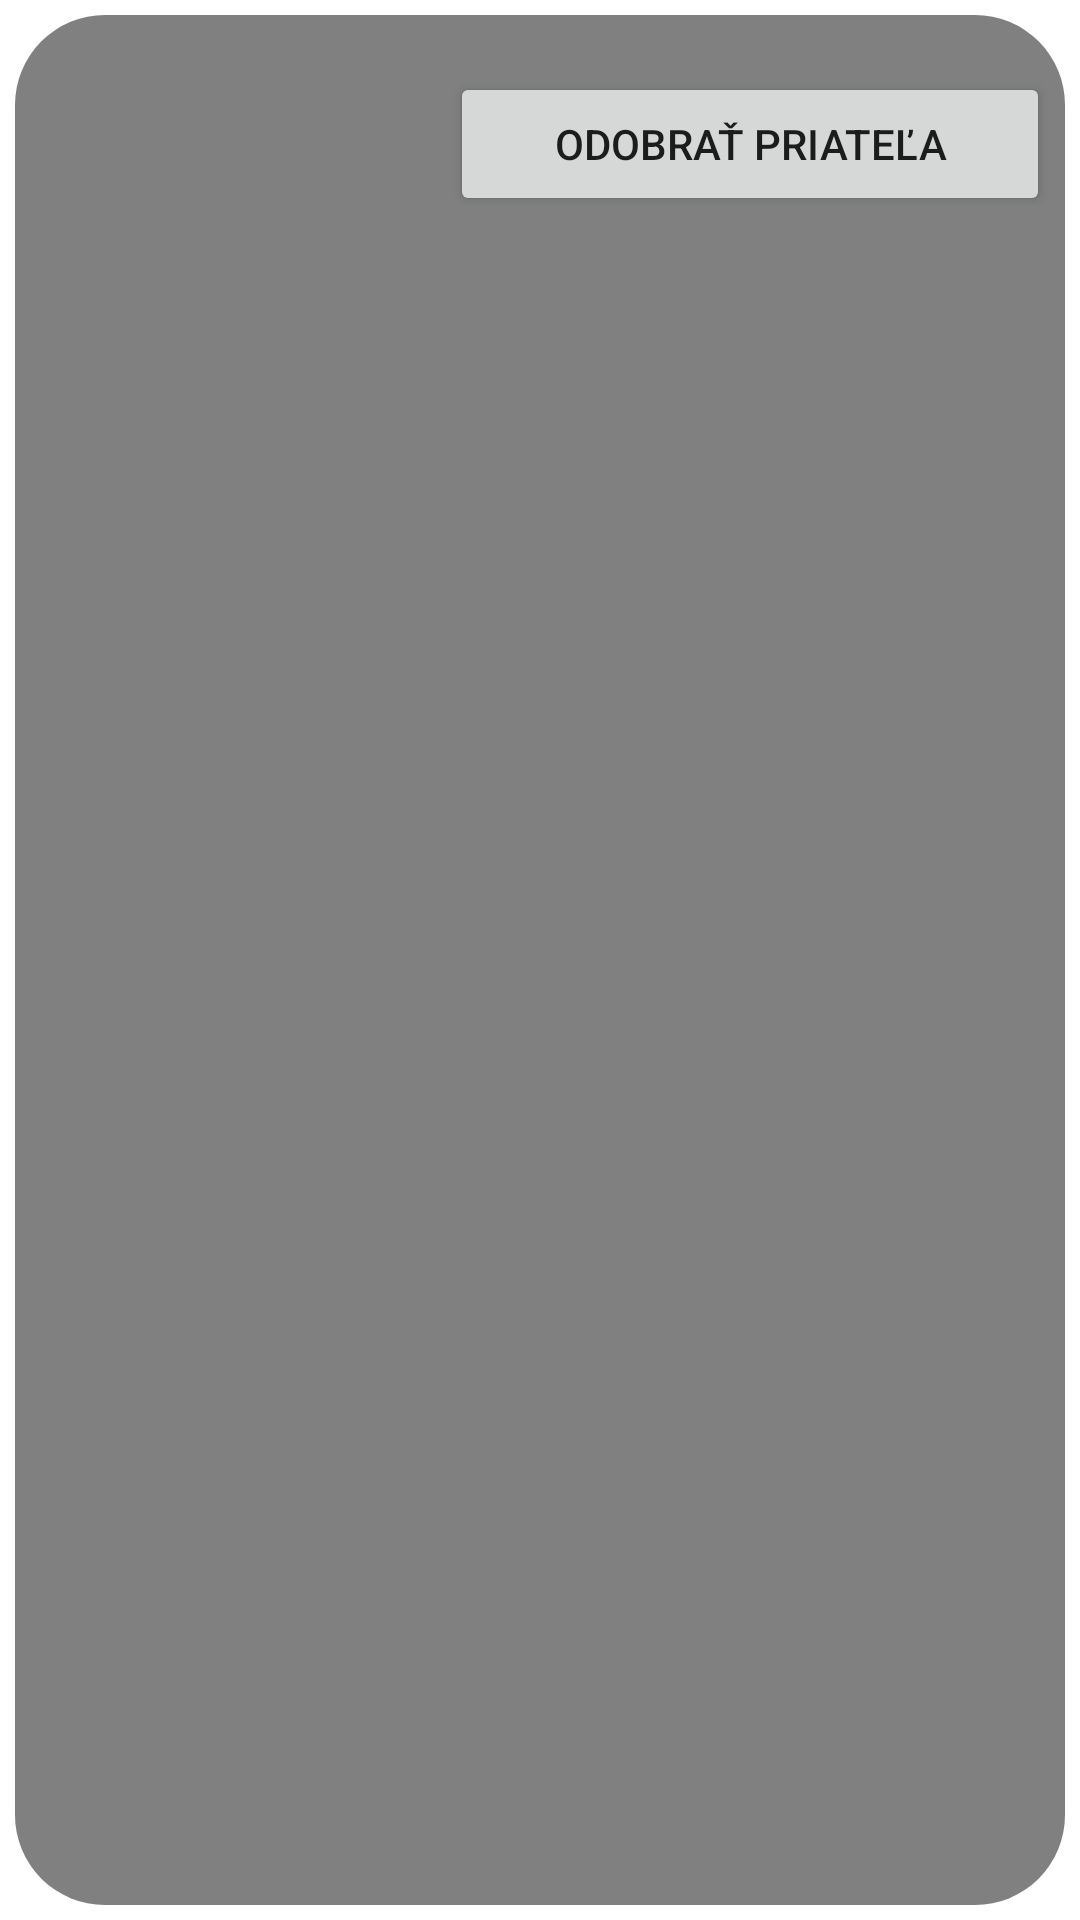

Android layout source for this screen:
<!-- AndroidManifest.xml: application theme Theme.Mobv -->
<!-- res/layout/friend_item.xml -->
<?xml version="1.0" encoding="utf-8"?>
<androidx.constraintlayout.widget.ConstraintLayout xmlns:android="http://schemas.android.com/apk/res/android"
    android:layout_width="match_parent"
    android:layout_height="wrap_content"
    android:padding="8dp"
    android:background="@drawable/selector"
    xmlns:tools="http://schemas.android.com/tools"
    xmlns:app="http://schemas.android.com/apk/res-auto">

    <ImageView
        android:id="@+id/avatar"
        android:layout_width="80dp"
        android:layout_height="64dp"
        android:layout_marginStart="40dp"
        android:layout_marginTop="8dp"
        android:layout_marginBottom="20dp"
        android:src="@drawable/ic_baseline_account_circle_24"
        app:layout_constraintBottom_toTopOf="@+id/name"
        app:layout_constraintStart_toStartOf="parent"
        app:layout_constraintTop_toTopOf="parent" />

    <TextView
        android:id="@+id/name"
        style="@style/TextAppearance.AppCompat.Medium"
        android:layout_width="127dp"
        android:layout_height="48dp"
        android:layout_marginStart="16dp"
        android:foregroundGravity="center"
        android:gravity="center"
        app:layout_constraintBottom_toBottomOf="parent"
        app:layout_constraintStart_toStartOf="parent"
        tools:text="Friend" />

    <Button
        android:id="@+id/button2"
        android:layout_width="200dp"
        android:layout_height="wrap_content"
        android:layout_marginStart="20dp"
        android:layout_marginTop="16dp"
        android:text="@string/delete_friend"
        app:layout_constraintEnd_toEndOf="parent"
        app:layout_constraintStart_toEndOf="@+id/avatar"
        app:layout_constraintTop_toTopOf="parent" />

</androidx.constraintlayout.widget.ConstraintLayout>
<!-- resources referenced by this layout -->
<resources>
  <!-- drawable selector (drawable) -->
  <?xml version="1.0" encoding="utf-8"?>
  <shape xmlns:android="http://schemas.android.com/apk/res/android">
      <solid android:color="#808080" />
      <stroke
          android:width="10dp"
          android:color="@color/transparent" />
      <corners android:radius="30dp" />
      <padding
          android:left="0dp"
          android:top="0dp"
          android:right="0dp"
          android:bottom="0dp" />
  </shape>
  <string name="delete_friend">Odobrať priateľa</string>
  <style name="Theme.Mobv" parent="Theme.MaterialComponents.DayNight.DarkActionBar">
          
          <item name="colorPrimary">@color/purple_500</item>
          <item name="colorPrimaryVariant">@color/purple_700</item>
          <item name="colorOnPrimary">@color/white</item>
          
          <item name="colorSecondary">@color/teal_200</item>
          <item name="colorSecondaryVariant">@color/teal_700</item>
          <item name="colorOnSecondary">@color/black</item>
          
          <item name="android:statusBarColor">?attr/colorPrimaryVariant</item>
          
      </style>
  <color name="transparent">#00000000</color>
  <color name="purple_500">#FF6200EE</color>
  <color name="purple_700">#FF3700B3</color>
  <color name="white">#FFFFFFFF</color>
  <color name="teal_200">#FF03DAC5</color>
  <color name="teal_700">#FF018786</color>
  <color name="black">#FF000000</color>
</resources>
